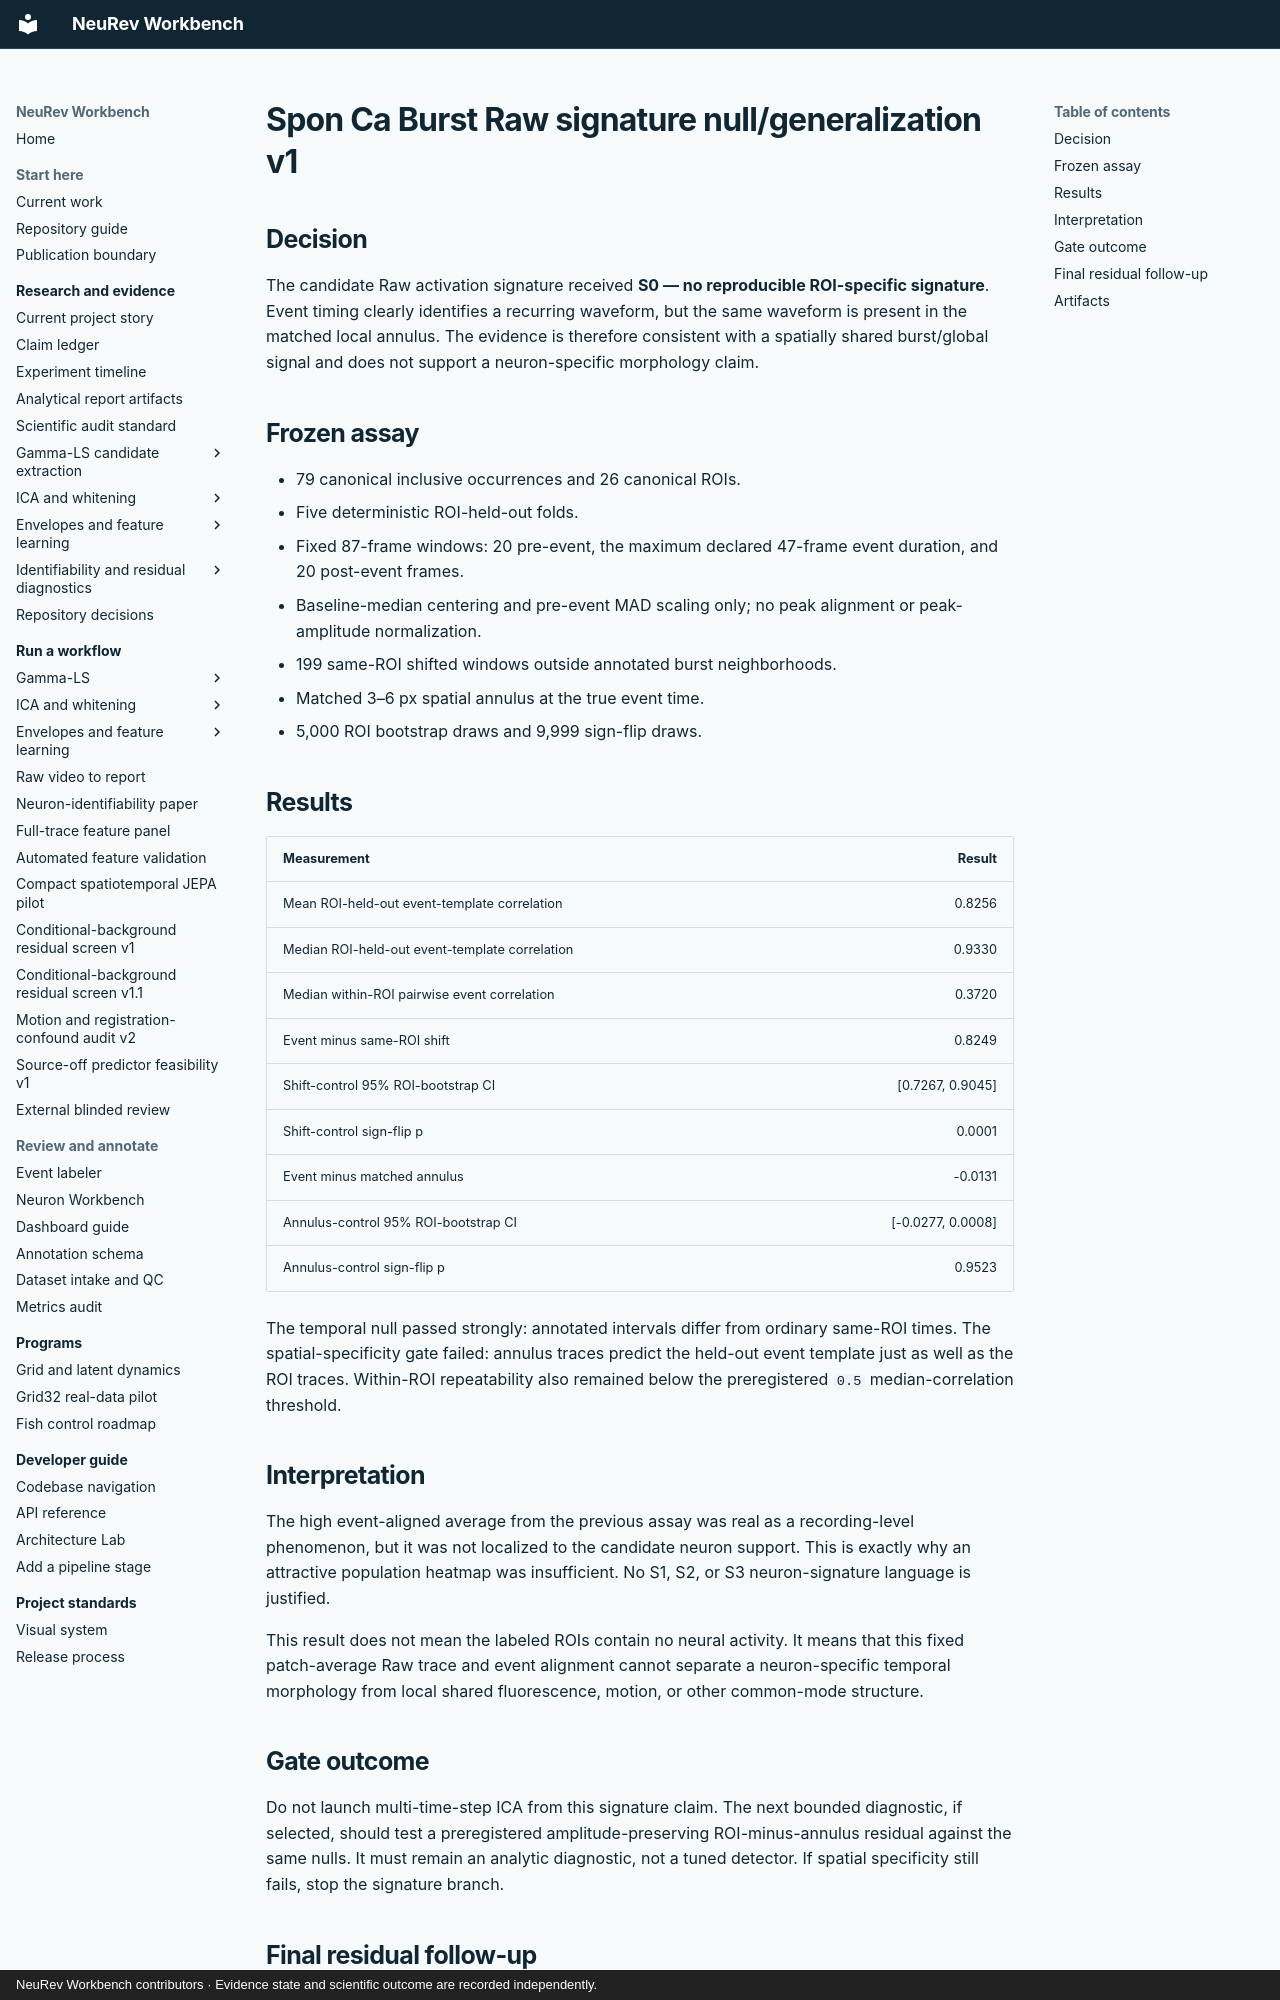

repository: Jibby2k1/NeuRev-Workbench · page: research/SPON_CA_BURST_RAW_SIGNATURE_NULL_GENERALIZATION_V1_RESULTS/index.html · generator: mkdocs · copyright: NeuRev Workbench contributors · Evidence state and scientific outcome are recorded independently.

# Spon Ca Burst Raw signature null/generalization v1

## Decision

The candidate Raw activation signature received **S0 — no reproducible
ROI-specific signature**. Event timing clearly identifies a recurring waveform,
but the same waveform is present in the matched local annulus. The evidence is
therefore consistent with a spatially shared burst/global signal and does not
support a neuron-specific morphology claim.

## Frozen assay

- 79 canonical inclusive occurrences and 26 canonical ROIs.
- Five deterministic ROI-held-out folds.
- Fixed 87-frame windows: 20 pre-event, the maximum declared 47-frame event
  duration, and 20 post-event frames.
- Baseline-median centering and pre-event MAD scaling only; no peak alignment or
  peak-amplitude normalization.
- 199 same-ROI shifted windows outside annotated burst neighborhoods.
- Matched 3–6 px spatial annulus at the true event time.
- 5,000 ROI bootstrap draws and 9,999 sign-flip draws.

## Results

| Measurement | Result |
|---|---:|
| Mean ROI-held-out event-template correlation | 0.8256 |
| Median ROI-held-out event-template correlation | 0.9330 |
| Median within-ROI pairwise event correlation | 0.3720 |
| Event minus same-ROI shift | 0.8249 |
| Shift-control 95% ROI-bootstrap CI | [0.7267, 0.9045] |
| Shift-control sign-flip p | 0.0001 |
| Event minus matched annulus | -0.0131 |
| Annulus-control 95% ROI-bootstrap CI | [-0.0277, 0.0008] |
| Annulus-control sign-flip p | 0.9523 |

The temporal null passed strongly: annotated intervals differ from ordinary
same-ROI times. The spatial-specificity gate failed: annulus traces predict the
held-out event template just as well as the ROI traces. Within-ROI repeatability
also remained below the preregistered `0.5` median-correlation threshold.

## Interpretation

The high event-aligned average from the previous assay was real as a
recording-level phenomenon, but it was not localized to the candidate neuron
support. This is exactly why an attractive population heatmap was insufficient.
No S1, S2, or S3 neuron-signature language is justified.

This result does not mean the labeled ROIs contain no neural activity. It means
that this fixed patch-average Raw trace and event alignment cannot separate a
neuron-specific temporal morphology from local shared fluorescence, motion, or
other common-mode structure.

## Gate outcome

Do not launch multi-time-step ICA from this signature claim. The next bounded
diagnostic, if selected, should test a preregistered amplitude-preserving
ROI-minus-annulus residual against the same nulls. It must remain an analytic
diagnostic, not a tuned detector. If spatial specificity still fails, stop the
signature branch.
